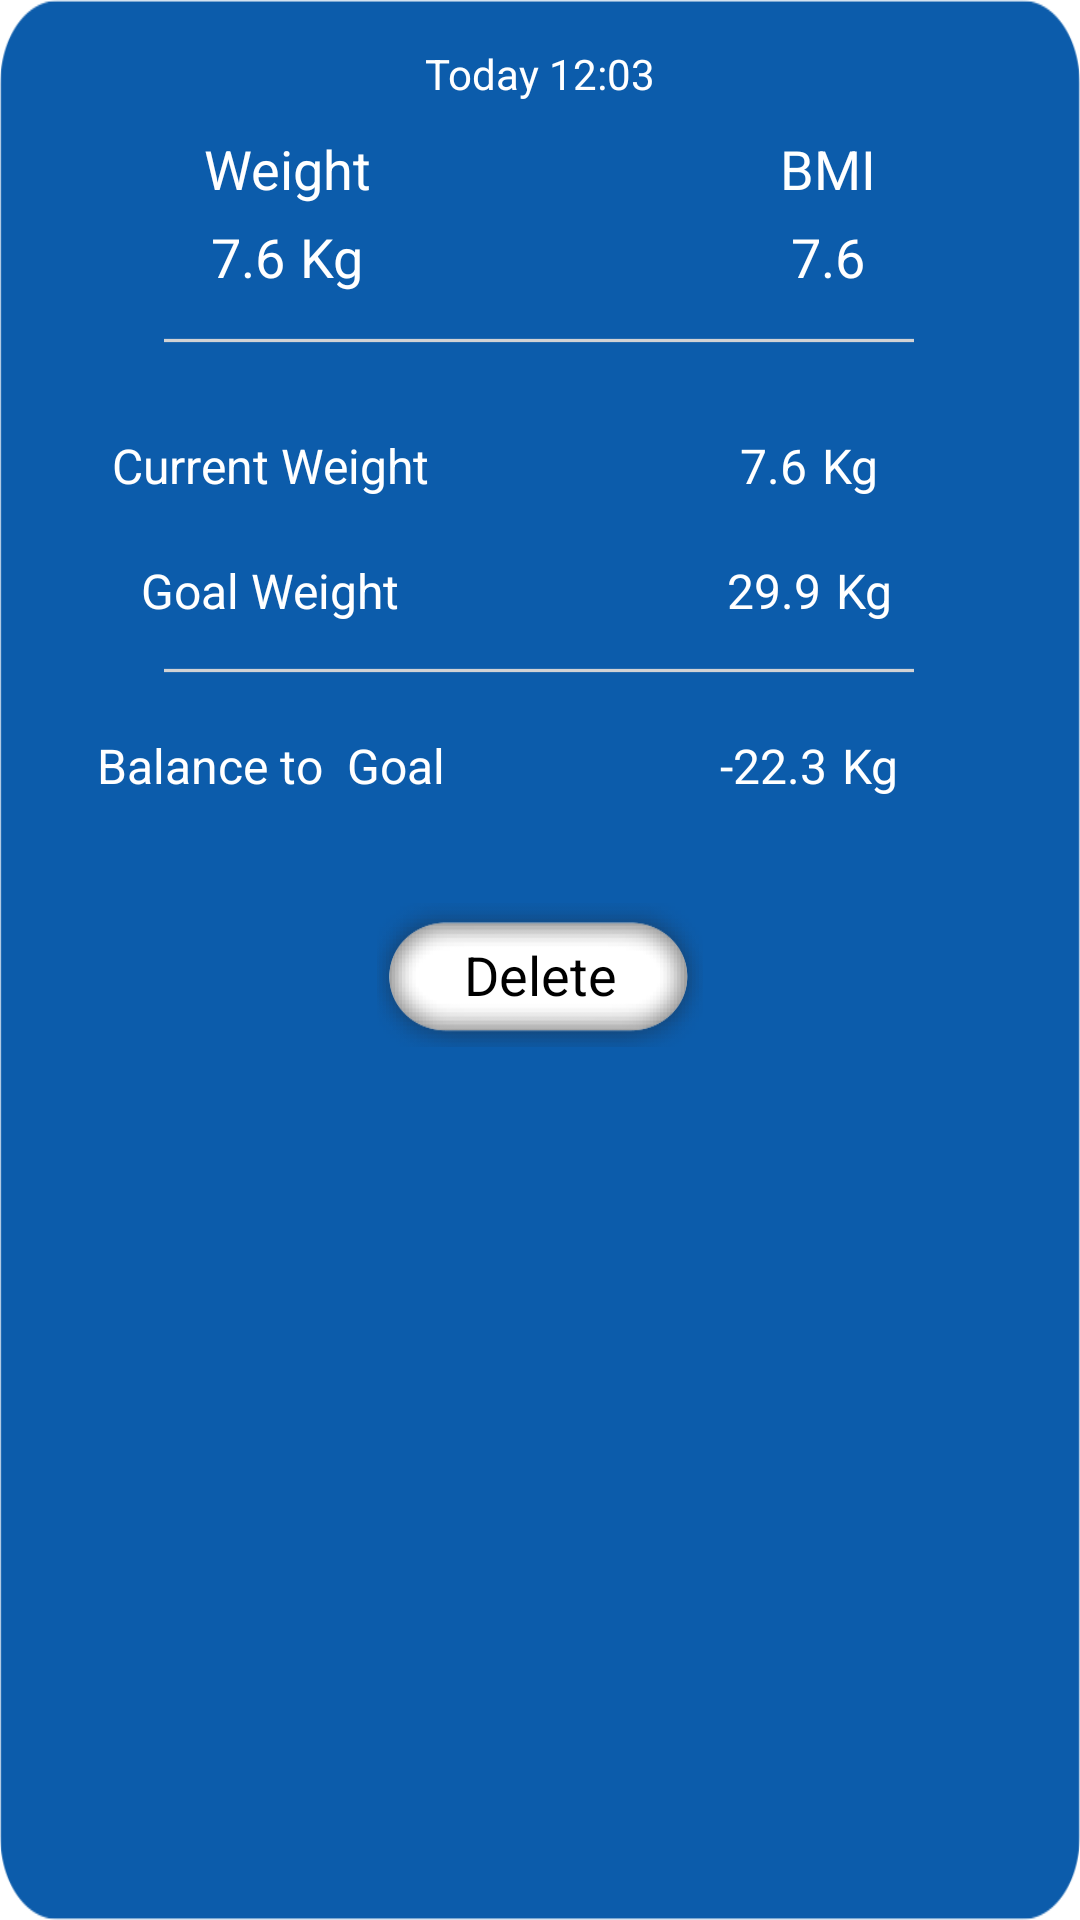

This screen was rendered from an Android layout file. Write that file and the resources it references.
<!-- AndroidManifest.xml: application theme AppTheme -->
<!-- res/layout/goal_weight_dialog.xml -->
<?xml version="1.0" encoding="utf-8"?>
<LinearLayout xmlns:android="http://schemas.android.com/apk/res/android"
    android:layout_width="match_parent"
    android:layout_height="match_parent"
    android:layout_marginBottom="50dp"
    android:layout_marginLeft="20dp"
    android:layout_marginRight="20dp"
    android:layout_marginTop="50dp"
    android:background="@drawable/background_goalweight_dialog"
    android:orientation="vertical" >

    <TextView
        android:id="@+id/tv_date_show"
        android:layout_width="wrap_content"
        android:layout_height="wrap_content"
        android:layout_gravity="center_horizontal"
        android:layout_marginTop="15dp"
        android:text="Today 12:03"
        android:textColor="@android:color/white" />

    <LinearLayout
        android:layout_width="match_parent"
        android:layout_height="wrap_content"
        android:layout_marginTop="10dp"
        android:orientation="horizontal" >

        <LinearLayout
            android:layout_width="wrap_content"
            android:layout_height="wrap_content"
            android:layout_weight="1"
            android:orientation="vertical" >

            <TextView
                android:layout_width="wrap_content"
                android:layout_height="wrap_content"
                android:layout_gravity="center_horizontal"
                android:text="@string/index_weight"
                android:textColor="@android:color/white"
                android:textSize="18sp" />

            <LinearLayout
                android:layout_width="wrap_content"
                android:layout_height="wrap_content"
                android:layout_gravity="center_horizontal"
                android:layout_marginTop="5dp"
                android:orientation="horizontal" >

                <TextView
                    android:id="@+id/tv_dialog_weight"
                    android:layout_width="wrap_content"
                    android:layout_height="wrap_content"
                    android:text="7.6"
                    android:textColor="@android:color/white"
                    android:textSize="18sp" />

                <TextView
                    android:id="@+id/tv_goal_weightunit"
                    android:layout_width="wrap_content"
                    android:layout_height="wrap_content"
                    android:layout_marginLeft="5dp"
                    android:text="Kg"
                    android:textColor="@android:color/white"
                    android:textSize="18sp" />
            </LinearLayout>
        </LinearLayout>

        <LinearLayout
            android:layout_width="wrap_content"
            android:layout_height="wrap_content"
            android:layout_weight="1"
            android:orientation="vertical" >

            <TextView
                android:layout_width="wrap_content"
                android:layout_height="wrap_content"
                android:layout_gravity="center_horizontal"
                android:text="@string/bmi"
                android:textColor="@android:color/white"
                android:textSize="18sp" />

            <TextView
                android:id="@+id/tv_dialog_bmi"
                android:layout_width="wrap_content"
                android:layout_height="wrap_content"
                android:layout_gravity="center_horizontal"
                android:layout_marginTop="5dp"
                android:text="7.6"
                android:textColor="@android:color/white"
                android:textSize="18sp" />
        </LinearLayout>
    </LinearLayout>

    <ImageView
        android:layout_width="wrap_content"
        android:layout_height="wrap_content"
        android:layout_gravity="center_horizontal"
        android:layout_marginTop="15dp"
        android:contentDescription="@null"
        android:src="@drawable/image_table_line" />

    <LinearLayout
        android:layout_width="match_parent"
        android:layout_height="wrap_content"
        android:layout_marginTop="30dp"
        android:orientation="horizontal" >

        <TextView
            android:layout_width="0dp"
            android:layout_height="wrap_content"
            android:layout_weight="1"
            android:gravity="center_horizontal"
            android:text="Current Weight"
            android:textColor="@android:color/white"
            android:textSize="16sp" />

        <LinearLayout
            android:layout_width="0dp"
            android:layout_height="wrap_content"
            android:layout_weight="1"
            android:gravity="center_horizontal"
            android:orientation="horizontal" >

            <TextView
                android:id="@+id/tv_current_weight"
                android:layout_width="wrap_content"
                android:layout_height="wrap_content"
                android:layout_gravity="center_horizontal"
                android:text="7.6"
                android:textColor="@android:color/white"
                android:textSize="16sp" />

            <TextView
                android:id="@+id/tv_currentunit"
                android:layout_width="wrap_content"
                android:layout_height="wrap_content"
                android:layout_marginLeft="5dp"
                android:text="Kg"
                android:textColor="@android:color/white"
                android:textSize="16sp" />
        </LinearLayout>
    </LinearLayout>

    <LinearLayout
        android:layout_width="match_parent"
        android:layout_height="wrap_content"
        android:layout_marginTop="20dp"
        android:orientation="horizontal" >

        <TextView
            android:layout_width="0dp"
            android:layout_height="wrap_content"
            android:layout_weight="1"
            android:gravity="center_horizontal"
            android:text="@string/goal_weight"
            android:textColor="@android:color/white"
            android:textSize="16sp" />

        <LinearLayout
            android:layout_width="0dp"
            android:layout_height="wrap_content"
            android:layout_weight="1"
            android:gravity="center_horizontal"
            android:orientation="horizontal" >

            <TextView
                android:id="@+id/tv_gold"
                android:layout_width="wrap_content"
                android:layout_height="wrap_content"
                android:layout_gravity="center_horizontal"
                android:text="29.9"
                android:textColor="@android:color/white"
                android:textSize="16sp" />

            <TextView
                android:id="@+id/tv_goalweightunit"
                android:layout_width="wrap_content"
                android:layout_height="wrap_content"
                android:layout_marginLeft="5dp"
                android:text="Kg"
                android:textColor="@android:color/white"
                android:textSize="16sp" />
        </LinearLayout>
    </LinearLayout>

    <ImageView
        android:layout_width="wrap_content"
        android:layout_height="wrap_content"
        android:layout_gravity="center_horizontal"
        android:layout_marginTop="15dp"
        android:contentDescription="@null"
        android:src="@drawable/image_table_line" />

    <LinearLayout
        android:layout_width="match_parent"
        android:layout_height="wrap_content"
        android:layout_marginTop="20dp"
        android:orientation="horizontal" >

        <TextView
            android:layout_width="0dp"
            android:layout_height="wrap_content"
            android:layout_weight="1"
            android:gravity="center_horizontal"
            android:text="Balance to  Goal"
            android:textColor="@android:color/white"
            android:textSize="16sp" />

        <LinearLayout
            android:layout_width="0dp"
            android:layout_height="wrap_content"
            android:layout_weight="1"
            android:gravity="center_horizontal"
            android:orientation="horizontal" >

            <TextView
                android:id="@+id/tv_banlance_goal"
                android:layout_width="wrap_content"
                android:layout_height="wrap_content"
                android:layout_gravity="center_horizontal"
                android:text="-22.3"
                android:textColor="@android:color/white"
                android:textSize="16sp" />

            <TextView
                android:id="@+id/tv_balanceunit"
                android:layout_width="wrap_content"
                android:layout_height="wrap_content"
                android:layout_marginLeft="5dp"
                android:text="Kg"
                android:textColor="@android:color/white"
                android:textSize="16sp" />
        </LinearLayout>
    </LinearLayout>

    <Button
        android:id="@+id/but_delete"
        android:layout_width="wrap_content"
        android:layout_height="wrap_content"
        android:layout_gravity="center_horizontal"
        android:layout_marginTop="35dp"
        android:background="@drawable/button_delete"
        android:contentDescription="@null"
        android:text="Delete" />

</LinearLayout>
<!-- resources referenced by this layout -->
<resources>
  <!-- drawable background_goalweight_dialog: png bitmap (drawable-xxhdpi, 8913 bytes) -->
  <!-- drawable button_delete: png bitmap (drawable-xxhdpi, 8634 bytes) -->
  <!-- drawable image_table_line: png bitmap (drawable-xxhdpi, 1068 bytes) -->
  <string name="bmi">BMI</string>
  <string name="goal_weight">Goal Weight</string>
  <string name="index_weight">Weight</string>
  <style name="AppTheme" parent="android:Theme.Holo.Light.NoActionBar.Fullscreen">
  
          
          <item name="android:windowNoTitle">true</item>
          <item name="android:windowFullscreen">false</item>
      </style>
</resources>
